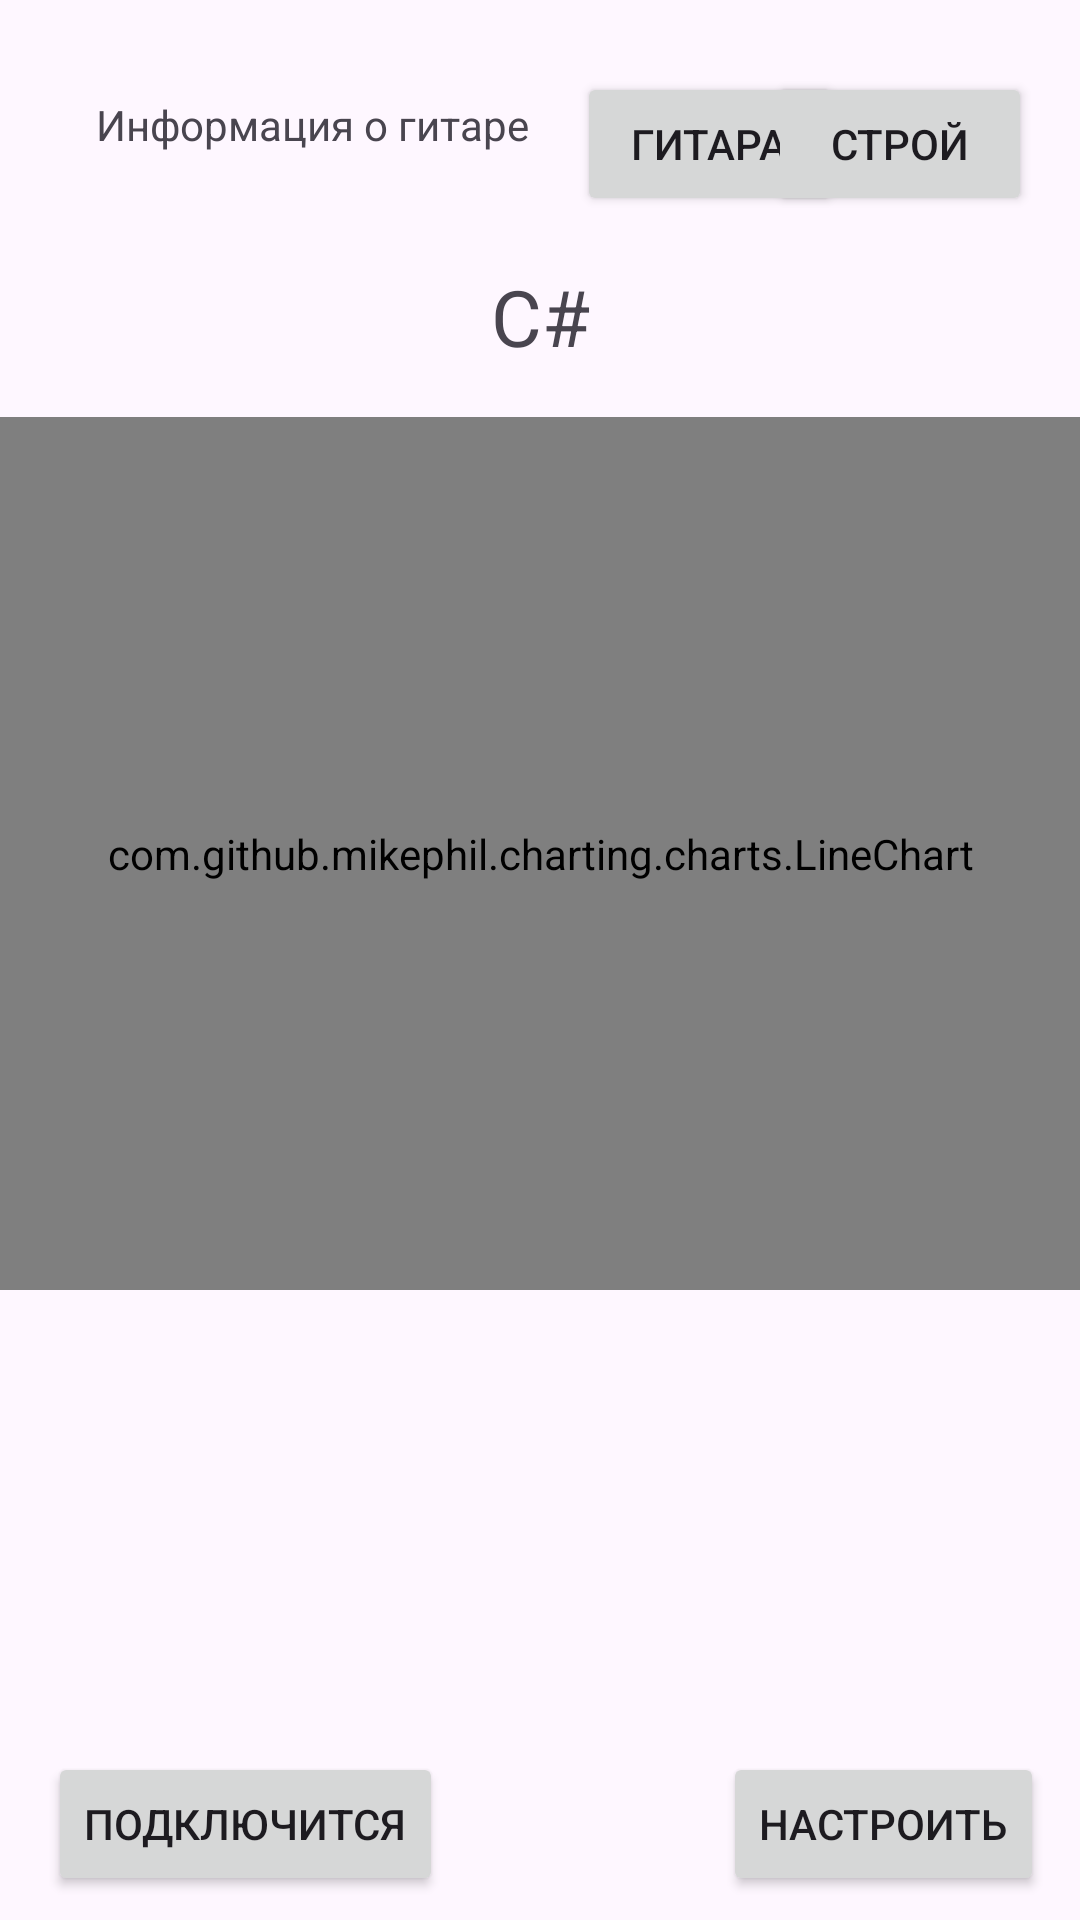

This screen was rendered from an Android layout file. Write that file and the resources it references.
<!-- AndroidManifest.xml: application theme Theme.GitarTuner -->
<!-- res/layout/fragment_main.xml -->
<?xml version="1.0" encoding="utf-8"?>
<androidx.constraintlayout.widget.ConstraintLayout xmlns:android="http://schemas.android.com/apk/res/android"
    xmlns:app="http://schemas.android.com/apk/res-auto"
    xmlns:tools="http://schemas.android.com/tools"
    android:id="@+id/main"
    android:layout_width="match_parent"
    android:layout_height="match_parent"
    tools:context=".view.MainFragment">

    <TextView
        android:id="@+id/gitarInfo"
        android:layout_width="wrap_content"
        android:layout_height="wrap_content"
        android:layout_marginStart="32dp"
        android:layout_marginTop="32dp"
        android:text="Информация о гитаре"
        app:layout_constraintStart_toStartOf="parent"
        app:layout_constraintTop_toTopOf="parent" />

    <TextView
        android:id="@+id/GitarInfoText"
        android:layout_width="wrap_content"
        android:layout_height="wrap_content"
        android:layout_marginStart="32dp"
        android:layout_marginTop="8dp"
        app:layout_constraintStart_toStartOf="parent"
        app:layout_constraintTop_toBottomOf="@+id/gitarInfo" />

    <Button
        android:id="@+id/gitar"
        android:layout_width="wrap_content"
        android:layout_height="wrap_content"
        android:layout_marginStart="16dp"
        android:layout_marginTop="24dp"
        android:text="@string/guitar_title"
        app:layout_constraintStart_toEndOf="@+id/gitarInfo"
        app:layout_constraintTop_toTopOf="parent" />

    <Button
        android:id="@+id/tune"
        android:layout_width="wrap_content"
        android:layout_height="wrap_content"
        android:layout_marginTop="24dp"
        android:layout_marginEnd="16dp"
        android:text="@string/note_title"
        app:layout_constraintEnd_toEndOf="parent"
        app:layout_constraintTop_toTopOf="parent" />

    <TextView
        android:id="@+id/note"
        android:layout_width="wrap_content"
        android:layout_height="wrap_content"
        android:layout_marginTop="16dp"
        android:text="C#"
        android:textSize="26sp"
        app:layout_constraintEnd_toEndOf="parent"
        app:layout_constraintStart_toStartOf="parent"
        app:layout_constraintTop_toBottomOf="@+id/gitar" />

    <com.github.mikephil.charting.charts.LineChart
        android:id="@+id/chart1"
        android:layout_width="0dp"
        android:layout_height="0dp"
        android:layout_marginTop="16dp"
        android:layout_marginBottom="6dp"
        app:layout_constraintBottom_toTopOf="@+id/recyclerview"
        app:layout_constraintEnd_toEndOf="parent"
        app:layout_constraintHorizontal_bias="1.0"
        app:layout_constraintStart_toStartOf="parent"
        app:layout_constraintTop_toBottomOf="@+id/note"
        app:layout_constraintVertical_bias="1.0" />

    <Button
        android:id="@+id/tuneArduinoButton"
        android:layout_width="wrap_content"
        android:layout_height="wrap_content"
        android:layout_marginTop="8dp"
        android:layout_marginEnd="12dp"
        android:layout_marginBottom="8dp"
        android:text="Настроить"
        app:layout_constraintBottom_toBottomOf="parent"
        app:layout_constraintEnd_toEndOf="parent"
        app:layout_constraintTop_toBottomOf="@+id/recyclerview"
        app:layout_constraintVertical_bias="1.0" />

    <androidx.recyclerview.widget.RecyclerView
        android:id="@+id/recyclerview"
        android:layout_width="415dp"
        android:layout_height="140dp"
        android:layout_marginBottom="64dp"
        app:layout_constraintBottom_toBottomOf="parent"
        app:layout_constraintEnd_toEndOf="parent"
        app:layout_constraintHorizontal_bias="0.927"
        app:layout_constraintStart_toStartOf="parent" />

    <Button
        android:id="@+id/connect"
        android:layout_width="wrap_content"
        android:layout_height="wrap_content"
        android:layout_marginStart="16dp"
        android:layout_marginTop="8dp"
        android:layout_marginBottom="8dp"
        android:text="Подключится"
        app:layout_constraintBottom_toBottomOf="parent"
        app:layout_constraintStart_toStartOf="parent"
        app:layout_constraintTop_toBottomOf="@+id/recyclerview" />

</androidx.constraintlayout.widget.ConstraintLayout>
<!-- resources referenced by this layout -->
<resources>
  <string name="guitar_title">Гитара</string>
  <string name="note_title">Строй</string>
  <style name="Theme.GitarTuner" parent="Base.Theme.GitarTuner" />
  <style name="Base.Theme.GitarTuner" parent="Theme.Material3.DayNight.NoActionBar">
          
          
      </style>
</resources>
